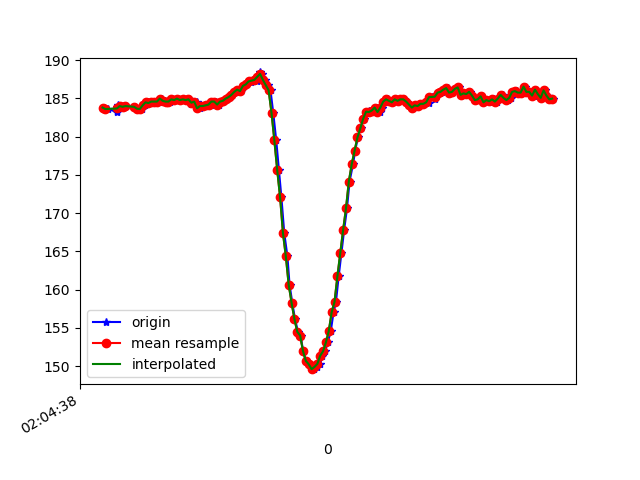

Data behind this chart, as committed beside it:
1617847478867, 543122485803722, 183.78906, -267.77344, -75.87891
1617847478872, 543122501949492, 183.8, -267.3, -74.9
1617847478899, 543122521025307, 183.6, -268, -75.59
1617847478960, 543122540192686, 183.2, -268.2, -75.0
1617847478962, 543122559299022, 183.4, -267.7, -74.02
1617847478964, 543122578313794, 183.9, -267.2, -74.71
1617847478966, 543122598000035, 184.2, -267.3, -74.9
1617847478984, 543122616587509, 184, -267.2, -74.71
1617847479009, 543122636334793, 183.9, -267.5, -75.2
1617847479023, 543122654830703, 184, -266.5, -74.32
1617847479081, 543122696217591, 183.9, -266.5, -74.61
1617847479086, 543122713401085, 183.9, -266.8, -75.29
1617847479105, 543122732476900, 183.6, -267.1, -74.9
1617847479119, 543122751713850, 183.7, -266.7, -75.39
1617847479137, 543122770759144, 183.6, -266.5, -75.2
1617847479156, 543122789773916, 184.1, -266.7, -74.61
1617847479175, 543122808849731, 184.5, -266.7, -75.39
1617847479194, 543122827895025, 184.4, -266.5, -74.9
1617847479214, 543122846940318, 184.6, -266.6, -76.07
1617847479238, 543122866046655, 184.6, -266.5, -75.39
1617847479251, 543122885122469, 184.6, -266.5, -74.61
1617847479272, 543122904137242, 185, -265.9, -74.9
1617847479298, 543122923243578, 184.7, -266.3, -75.39
1617847479309, 543122942471999, 184.6, -266.5, -75.2
1617847479328, 543122961517293, 184.6, -266.9, -75.39
1617847479347, 543122980562587, 184.9, -266.2, -75.88
1617847479366, 543122999638402, 184.8, -265.9, -75.2
1617847479385, 543123018744738, 185, -265.9, -74.9
1617847479404, 543123037790031, 184.8, -265.3, -74.9
1617847479423, 543123056743761, 184.9, -266.7, -75.39
1617847479443, 543123075850097, 184.8, -266.7, -75.68
1617847479461, 543123094834348, 184.9, -266.2, -75.88
1617847479480, 543123113849121, 184.3, -266.6, -76.07
1617847479499, 543123132894414, 184.6, -267.4, -76.07
1617847479519, 543123152031272, 184.6, -267.1, -75.98
1617847479538, 543123171046044, 183.7, -267.4, -76.07
1617847479556, 543123190091338, 184, -267.3, -75.98
1617847479575, 543123209106110, 184, -266.5, -76.46
1617847479595, 543123228273489, 184.1, -266.3, -75.98
1617847479614, 543123247227219, 184.2, -265.6, -76.66
1617847479633, 543123266303033, 184.6, -264.8, -75.59
1617847479651, 543123285317806, 184.6, -264.7, -75.98
1617847479671, 543123304424142, 184.2, -264.6, -75.68
1617847479691, 543123323438914, 184.6, -264.7, -76.46
1617847479709, 543123342484208, 184.7, -264, -75.98
1617847479728, 543123361437938, 185, -264.7, -76.27
1617847479747, 543123380574795, 185.2, -264.5, -75.59
1617847479766, 543123399559046, 185.4, -264.4, -75.68
1617847479789, 543123418543297, 185.8, -264.5, -75.59
1617847479804, 543123437771719, 186.1, -263.9, -75.88
1617847479824, 543123456817012, 185.9, -264, -75.2
1617847479842, 543123475862306, 186.6, -264, -74.61
1617847479863, 543123494877078, 186.8, -264.4, -74.9
1617847479881, 543123513922372, 187.3, -263.4, -75.98
1617847479899, 543123532998187, 187.1, -262.7, -74.71
1617847479924, 543123551982438, 187.4, -260.9, -75.59
1617847479941, 543123571180338, 187.2, -258.7, -75.0
1617847479957, 543123590256153, 188.4, -254.4, -73.63
1617847479976, 543123609362489, 188.2, -249.4, -70.51
1617847479995, 543123628377261, 187.4, -244.8, -67.68
1617847480016, 543123647392034, 186.7, -240.9, -64.84
... 104 more rows
